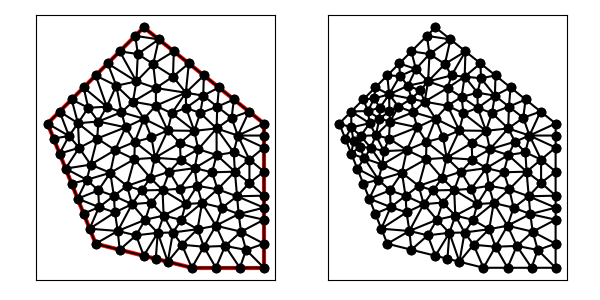

Values plotted in this chart, from the file beside it:
1.300000000000000000e+01, 6.000000000000000000e+00, 1.300000000000000000e+01, 1.200000000000000000e+01, 8.000000000000000000e+00, 1.600000000000000000e+01, 4.000000000000000000e+00, 1.200000000000000000e+01, 6.000000000000000000e+00, 7.000000000000000000e+00, 1.000000000000000000e+01, 6.000000000000000000e+00, 1.000000000000000000e+01, 6.000000000000000000e+00, 1.050000000000000000e+01, 6.875000000000000000e+00, 9.585000078644540622e+00, 6.958499811253104461e+00, 1.002833335954817962e+01, 6.611166603751034820e+00, 0.000000000000000000e+00, 5.000000000000000000e-01
1.300000000000000000e+01, 6.000000000000000000e+00, 1.300000000000000000e+01, 1.200000000000000000e+01, 8.000000000000000000e+00, 1.600000000000000000e+01, 4.000000000000000000e+00, 1.200000000000000000e+01, 6.000000000000000000e+00, 7.000000000000000000e+00, 1.000000000000000000e+01, 6.000000000000000000e+00, 5.691383638455901561e+00, 1.265586553593416319e+01, 5.500000000000000000e+00, 1.350000000000000000e+01, 5.000000000000000000e+00, 1.300000000000000000e+01, 5.397127879485300816e+00, 1.305195517864471988e+01, 1.000000000000000000e+00, 1.844073082741429781e-01
1.300000000000000000e+01, 6.000000000000000000e+00, 1.300000000000000000e+01, 1.200000000000000000e+01, 8.000000000000000000e+00, 1.600000000000000000e+01, 4.000000000000000000e+00, 1.200000000000000000e+01, 6.000000000000000000e+00, 7.000000000000000000e+00, 1.000000000000000000e+01, 6.000000000000000000e+00, 6.607730433695332195e+00, 9.950201202336385720e+00, 5.791050757843148489e+00, 1.029165288478177409e+01, 5.631005308526775721e+00, 9.660525617557292222e+00, 6.009928833355085764e+00, 9.967459901558484603e+00, 0.000000000000000000e+00, 4.445989949158469789e-01
1.300000000000000000e+01, 6.000000000000000000e+00, 1.300000000000000000e+01, 1.200000000000000000e+01, 8.000000000000000000e+00, 1.600000000000000000e+01, 4.000000000000000000e+00, 1.200000000000000000e+01, 6.000000000000000000e+00, 7.000000000000000000e+00, 1.000000000000000000e+01, 6.000000000000000000e+00, 1.300000000000000000e+01, 7.000000000000000000e+00, 1.204687500000000000e+01, 7.500000000000000000e+00, 1.225730846774193594e+01, 6.742691532258064946e+00, 1.243472782258064591e+01, 7.080897177419354982e+00, 1.000000000000000000e+00, 5.000000000000000000e-01
1.300000000000000000e+01, 6.000000000000000000e+00, 1.300000000000000000e+01, 1.200000000000000000e+01, 8.000000000000000000e+00, 1.600000000000000000e+01, 4.000000000000000000e+00, 1.200000000000000000e+01, 6.000000000000000000e+00, 7.000000000000000000e+00, 1.000000000000000000e+01, 6.000000000000000000e+00, 1.225730846774193594e+01, 6.742691532258064946e+00, 1.204687500000000000e+01, 7.500000000000000000e+00, 1.138615842453068439e+01, 6.908515711786557212e+00, 1.189678063075754011e+01, 7.050402414681539831e+00, 0.000000000000000000e+00, 5.000000000000000000e-01
1.300000000000000000e+01, 6.000000000000000000e+00, 1.300000000000000000e+01, 1.200000000000000000e+01, 8.000000000000000000e+00, 1.600000000000000000e+01, 4.000000000000000000e+00, 1.200000000000000000e+01, 6.000000000000000000e+00, 7.000000000000000000e+00, 1.000000000000000000e+01, 6.000000000000000000e+00, 1.188178825849606035e+01, 8.973143866616885234e+00, 1.300000000000000000e+01, 8.500000000000000000e+00, 1.300000000000000000e+01, 9.000000000000000000e+00, 1.262726275283201893e+01, 8.824381288872295670e+00, 1.000000000000000000e+00, 5.000000000000000000e-01
1.300000000000000000e+01, 6.000000000000000000e+00, 1.300000000000000000e+01, 1.200000000000000000e+01, 8.000000000000000000e+00, 1.600000000000000000e+01, 4.000000000000000000e+00, 1.200000000000000000e+01, 6.000000000000000000e+00, 7.000000000000000000e+00, 1.000000000000000000e+01, 6.000000000000000000e+00, 1.107158132179683285e+01, 9.263944531705368135e+00, 1.022310826950004348e+01, 9.409181533249814322e+00, 1.042579597794449064e+01, 8.694768287685150199e+00, 1.057349518974712232e+01, 9.122631450880112070e+00, 0.000000000000000000e+00, 5.000000000000000000e-01
1.300000000000000000e+01, 6.000000000000000000e+00, 1.300000000000000000e+01, 1.200000000000000000e+01, 8.000000000000000000e+00, 1.600000000000000000e+01, 4.000000000000000000e+00, 1.200000000000000000e+01, 6.000000000000000000e+00, 7.000000000000000000e+00, 1.000000000000000000e+01, 6.000000000000000000e+00, 1.138615842453068439e+01, 6.908515711786557212e+00, 1.200000000000000000e+01, 6.000000000000000000e+00, 1.225730846774193594e+01, 6.742691532258064946e+00, 1.188115563075754011e+01, 6.550402414681539831e+00, 0.000000000000000000e+00, 5.000000000000000000e-01
1.300000000000000000e+01, 6.000000000000000000e+00, 1.300000000000000000e+01, 1.200000000000000000e+01, 8.000000000000000000e+00, 1.600000000000000000e+01, 4.000000000000000000e+00, 1.200000000000000000e+01, 6.000000000000000000e+00, 7.000000000000000000e+00, 1.000000000000000000e+01, 6.000000000000000000e+00, 9.585000078644540622e+00, 6.958499811253104461e+00, 1.050000000000000000e+01, 6.875000000000000000e+00, 1.023752919852919518e+01, 7.605340457983317037e+00, 1.010750975905791194e+01, 7.146280089745474129e+00, 0.000000000000000000e+00, 5.000000000000000000e-01
1.300000000000000000e+01, 6.000000000000000000e+00, 1.300000000000000000e+01, 1.200000000000000000e+01, 8.000000000000000000e+00, 1.600000000000000000e+01, 4.000000000000000000e+00, 1.200000000000000000e+01, 6.000000000000000000e+00, 7.000000000000000000e+00, 1.000000000000000000e+01, 6.000000000000000000e+00, 1.300000000000000000e+01, 6.000000000000000000e+00, 1.300000000000000000e+01, 7.000000000000000000e+00, 1.225730846774193594e+01, 6.742691532258064946e+00, 1.275243615591397806e+01, 6.580897177419354982e+00, 1.000000000000000000e+00, 5.000000000000000000e-01
1.300000000000000000e+01, 6.000000000000000000e+00, 1.300000000000000000e+01, 1.200000000000000000e+01, 8.000000000000000000e+00, 1.600000000000000000e+01, 4.000000000000000000e+00, 1.200000000000000000e+01, 6.000000000000000000e+00, 7.000000000000000000e+00, 1.000000000000000000e+01, 6.000000000000000000e+00, 1.300000000000000000e+01, 7.000000000000000000e+00, 1.300000000000000000e+01, 8.000000000000000000e+00, 1.204687500000000000e+01, 7.500000000000000000e+00, 1.268229166666666607e+01, 7.500000000000000000e+00, 1.000000000000000000e+00, 5.000000000000000000e-01
1.300000000000000000e+01, 6.000000000000000000e+00, 1.300000000000000000e+01, 1.200000000000000000e+01, 8.000000000000000000e+00, 1.600000000000000000e+01, 4.000000000000000000e+00, 1.200000000000000000e+01, 6.000000000000000000e+00, 7.000000000000000000e+00, 1.000000000000000000e+01, 6.000000000000000000e+00, 1.225730846774193594e+01, 6.742691532258064946e+00, 1.200000000000000000e+01, 6.000000000000000000e+00, 1.300000000000000000e+01, 6.000000000000000000e+00, 1.241910282258064591e+01, 6.247563844086021057e+00, 1.000000000000000000e+00, 5.000000000000000000e-01
1.300000000000000000e+01, 6.000000000000000000e+00, 1.300000000000000000e+01, 1.200000000000000000e+01, 8.000000000000000000e+00, 1.600000000000000000e+01, 4.000000000000000000e+00, 1.200000000000000000e+01, 6.000000000000000000e+00, 7.000000000000000000e+00, 1.000000000000000000e+01, 6.000000000000000000e+00, 1.050000000000000000e+01, 6.875000000000000000e+00, 1.000000000000000000e+01, 6.000000000000000000e+00, 1.100000000000000000e+01, 6.000000000000000000e+00, 1.050000000000000000e+01, 6.291666666666666963e+00, 0.000000000000000000e+00, 5.000000000000000000e-01
1.300000000000000000e+01, 6.000000000000000000e+00, 1.300000000000000000e+01, 1.200000000000000000e+01, 8.000000000000000000e+00, 1.600000000000000000e+01, 4.000000000000000000e+00, 1.200000000000000000e+01, 6.000000000000000000e+00, 7.000000000000000000e+00, 1.000000000000000000e+01, 6.000000000000000000e+00, 1.100000000000000000e+01, 7.750000000000000000e+00, 1.050000000000000000e+01, 6.875000000000000000e+00, 1.138615842453068439e+01, 6.908515711786557212e+00, 1.096205280817689420e+01, 7.177838570595518775e+00, 0.000000000000000000e+00, 5.000000000000000000e-01
1.300000000000000000e+01, 6.000000000000000000e+00, 1.300000000000000000e+01, 1.200000000000000000e+01, 8.000000000000000000e+00, 1.600000000000000000e+01, 4.000000000000000000e+00, 1.200000000000000000e+01, 6.000000000000000000e+00, 7.000000000000000000e+00, 1.000000000000000000e+01, 6.000000000000000000e+00, 1.023752919852919518e+01, 7.605340457983317037e+00, 1.050000000000000000e+01, 6.875000000000000000e+00, 1.100000000000000000e+01, 7.750000000000000000e+00, 1.057917639950973232e+01, 7.410113485994439309e+00, 0.000000000000000000e+00, 5.000000000000000000e-01
1.300000000000000000e+01, 6.000000000000000000e+00, 1.300000000000000000e+01, 1.200000000000000000e+01, 8.000000000000000000e+00, 1.600000000000000000e+01, 4.000000000000000000e+00, 1.200000000000000000e+01, 6.000000000000000000e+00, 7.000000000000000000e+00, 1.000000000000000000e+01, 6.000000000000000000e+00, 1.100000000000000000e+01, 6.000000000000000000e+00, 1.200000000000000000e+01, 6.000000000000000000e+00, 1.138615842453068439e+01, 6.908515711786557212e+00, 1.146205280817689420e+01, 6.302838570595518775e+00, 0.000000000000000000e+00, 5.000000000000000000e-01
1.300000000000000000e+01, 6.000000000000000000e+00, 1.300000000000000000e+01, 1.200000000000000000e+01, 8.000000000000000000e+00, 1.600000000000000000e+01, 4.000000000000000000e+00, 1.200000000000000000e+01, 6.000000000000000000e+00, 7.000000000000000000e+00, 1.000000000000000000e+01, 6.000000000000000000e+00, 1.100000000000000000e+01, 7.750000000000000000e+00, 1.138615842453068439e+01, 6.908515711786557212e+00, 1.204687500000000000e+01, 7.500000000000000000e+00, 1.147767780817689420e+01, 7.386171903928851812e+00, 0.000000000000000000e+00, 5.000000000000000000e-01
1.300000000000000000e+01, 6.000000000000000000e+00, 1.300000000000000000e+01, 1.200000000000000000e+01, 8.000000000000000000e+00, 1.600000000000000000e+01, 4.000000000000000000e+00, 1.200000000000000000e+01, 6.000000000000000000e+00, 7.000000000000000000e+00, 1.000000000000000000e+01, 6.000000000000000000e+00, 1.100000000000000000e+01, 6.000000000000000000e+00, 1.138615842453068439e+01, 6.908515711786557212e+00, 1.050000000000000000e+01, 6.875000000000000000e+00, 1.096205280817689420e+01, 6.594505237262185737e+00, 0.000000000000000000e+00, 5.000000000000000000e-01
1.300000000000000000e+01, 6.000000000000000000e+00, 1.300000000000000000e+01, 1.200000000000000000e+01, 8.000000000000000000e+00, 1.600000000000000000e+01, 4.000000000000000000e+00, 1.200000000000000000e+01, 6.000000000000000000e+00, 7.000000000000000000e+00, 1.000000000000000000e+01, 6.000000000000000000e+00, 8.781088261938265305e+00, 9.236494087617234783e+00, 8.275786609643883907e+00, 9.737428162308345847e+00, 7.912241649513640951e+00, 9.216539929445563217e+00, 8.323038840365263979e+00, 9.396820726457047357e+00, 0.000000000000000000e+00, 5.000000000000000000e-01
1.300000000000000000e+01, 6.000000000000000000e+00, 1.300000000000000000e+01, 1.200000000000000000e+01, 8.000000000000000000e+00, 1.600000000000000000e+01, 4.000000000000000000e+00, 1.200000000000000000e+01, 6.000000000000000000e+00, 7.000000000000000000e+00, 1.000000000000000000e+01, 6.000000000000000000e+00, 7.000000000000000000e+00, 6.750000000000000000e+00, 6.917656690264218255e+00, 7.530242064400565205e+00, 6.000000000000000000e+00, 7.000000000000000000e+00, 6.639218896754738530e+00, 7.093414021466855068e+00, 0.000000000000000000e+00, 5.000000000000000000e-01
1.300000000000000000e+01, 6.000000000000000000e+00, 1.300000000000000000e+01, 1.200000000000000000e+01, 8.000000000000000000e+00, 1.600000000000000000e+01, 4.000000000000000000e+00, 1.200000000000000000e+01, 6.000000000000000000e+00, 7.000000000000000000e+00, 1.000000000000000000e+01, 6.000000000000000000e+00, 7.627703098493485712e+00, 1.123543652503813561e+01, 8.466778677820141041e+00, 1.057458073311774172e+01, 8.322424245786631758e+00, 1.142102281316297763e+01, 8.138968674033419504e+00, 1.107701335710628676e+01, 0.000000000000000000e+00, 4.990415099229088547e-01
1.300000000000000000e+01, 6.000000000000000000e+00, 1.300000000000000000e+01, 1.200000000000000000e+01, 8.000000000000000000e+00, 1.600000000000000000e+01, 4.000000000000000000e+00, 1.200000000000000000e+01, 6.000000000000000000e+00, 7.000000000000000000e+00, 1.000000000000000000e+01, 6.000000000000000000e+00, 8.000000000000000000e+00, 6.500000000000000000e+00, 8.582853426813178643e+00, 7.453982804439108101e+00, 7.681204487469600828e+00, 7.349817949878403311e+00, 8.088019304760926786e+00, 7.101266918105836545e+00, 0.000000000000000000e+00, 5.000000000000000000e-01
1.300000000000000000e+01, 6.000000000000000000e+00, 1.300000000000000000e+01, 1.200000000000000000e+01, 8.000000000000000000e+00, 1.600000000000000000e+01, 4.000000000000000000e+00, 1.200000000000000000e+01, 6.000000000000000000e+00, 7.000000000000000000e+00, 1.000000000000000000e+01, 6.000000000000000000e+00, 8.582853426813178643e+00, 7.453982804439108101e+00, 8.500000000000000000e+00, 6.375000000000000000e+00, 9.000000000000000000e+00, 6.250000000000000000e+00, 8.694284475604392881e+00, 6.692994268146368775e+00, 0.000000000000000000e+00, 5.000000000000000000e-01
1.300000000000000000e+01, 6.000000000000000000e+00, 1.300000000000000000e+01, 1.200000000000000000e+01, 8.000000000000000000e+00, 1.600000000000000000e+01, 4.000000000000000000e+00, 1.200000000000000000e+01, 6.000000000000000000e+00, 7.000000000000000000e+00, 1.000000000000000000e+01, 6.000000000000000000e+00, 1.023752919852919518e+01, 7.605340457983317037e+00, 1.100000000000000000e+01, 7.750000000000000000e+00, 1.042579597794449064e+01, 8.694768287685150199e+00, 1.055444172549122861e+01, 8.016702915222822412e+00, 0.000000000000000000e+00, 5.000000000000000000e-01
1.300000000000000000e+01, 6.000000000000000000e+00, 1.300000000000000000e+01, 1.200000000000000000e+01, 8.000000000000000000e+00, 1.600000000000000000e+01, 4.000000000000000000e+00, 1.200000000000000000e+01, 6.000000000000000000e+00, 7.000000000000000000e+00, 1.000000000000000000e+01, 6.000000000000000000e+00, 9.000000000000000000e+00, 6.250000000000000000e+00, 1.000000000000000000e+01, 6.000000000000000000e+00, 9.585000078644540622e+00, 6.958499811253104461e+00, 9.528333359548179615e+00, 6.402833270417701783e+00, 0.000000000000000000e+00, 5.000000000000000000e-01
1.300000000000000000e+01, 6.000000000000000000e+00, 1.300000000000000000e+01, 1.200000000000000000e+01, 8.000000000000000000e+00, 1.600000000000000000e+01, 4.000000000000000000e+00, 1.200000000000000000e+01, 6.000000000000000000e+00, 7.000000000000000000e+00, 1.000000000000000000e+01, 6.000000000000000000e+00, 9.563709807030161159e+00, 7.990380110268479719e+00, 9.212842122726474514e+00, 7.466981047028661500e+00, 1.023752919852919518e+01, 7.605340457983317037e+00, 9.671360376095277545e+00, 7.687567205093486677e+00, 0.000000000000000000e+00, 5.000000000000000000e-01
1.300000000000000000e+01, 6.000000000000000000e+00, 1.300000000000000000e+01, 1.200000000000000000e+01, 8.000000000000000000e+00, 1.600000000000000000e+01, 4.000000000000000000e+00, 1.200000000000000000e+01, 6.000000000000000000e+00, 7.000000000000000000e+00, 1.000000000000000000e+01, 6.000000000000000000e+00, 9.585000078644540622e+00, 6.958499811253104461e+00, 9.212842122726474514e+00, 7.466981047028661500e+00, 9.000000000000000000e+00, 6.250000000000000000e+00, 9.265947400457005045e+00, 6.891826952760588654e+00, 0.000000000000000000e+00, 5.000000000000000000e-01
1.300000000000000000e+01, 6.000000000000000000e+00, 1.300000000000000000e+01, 1.200000000000000000e+01, 8.000000000000000000e+00, 1.600000000000000000e+01, 4.000000000000000000e+00, 1.200000000000000000e+01, 6.000000000000000000e+00, 7.000000000000000000e+00, 1.000000000000000000e+01, 6.000000000000000000e+00, 1.023752919852919518e+01, 7.605340457983317037e+00, 9.212842122726474514e+00, 7.466981047028661500e+00, 9.585000078644540622e+00, 6.958499811253104461e+00, 9.678457133300069515e+00, 7.343607105421694037e+00, 0.000000000000000000e+00, 5.000000000000000000e-01
1.300000000000000000e+01, 6.000000000000000000e+00, 1.300000000000000000e+01, 1.200000000000000000e+01, 8.000000000000000000e+00, 1.600000000000000000e+01, 4.000000000000000000e+00, 1.200000000000000000e+01, 6.000000000000000000e+00, 7.000000000000000000e+00, 1.000000000000000000e+01, 6.000000000000000000e+00, 8.828060390377110878e+00, 8.170593114174041105e+00, 8.582853426813178643e+00, 7.453982804439108101e+00, 9.212842122726474514e+00, 7.466981047028661500e+00, 8.874585313305589196e+00, 7.697185655213936606e+00, 0.000000000000000000e+00, 5.000000000000000000e-01
1.300000000000000000e+01, 6.000000000000000000e+00, 1.300000000000000000e+01, 1.200000000000000000e+01, 8.000000000000000000e+00, 1.600000000000000000e+01, 4.000000000000000000e+00, 1.200000000000000000e+01, 6.000000000000000000e+00, 7.000000000000000000e+00, 1.000000000000000000e+01, 6.000000000000000000e+00, 6.917656690264218255e+00, 7.530242064400565205e+00, 7.000000000000000000e+00, 6.750000000000000000e+00, 7.681204487469600828e+00, 7.349817949878403311e+00, 7.199620392577940287e+00, 7.210020004759655876e+00, 0.000000000000000000e+00, 5.000000000000000000e-01
1.300000000000000000e+01, 6.000000000000000000e+00, 1.300000000000000000e+01, 1.200000000000000000e+01, 8.000000000000000000e+00, 1.600000000000000000e+01, 4.000000000000000000e+00, 1.200000000000000000e+01, 6.000000000000000000e+00, 7.000000000000000000e+00, 1.000000000000000000e+01, 6.000000000000000000e+00, 8.828060390377110878e+00, 8.170593114174041105e+00, 9.212842122726474514e+00, 7.466981047028661500e+00, 9.563709807030161159e+00, 7.990380110268479719e+00, 9.201537440044582183e+00, 7.875984757157060479e+00, 0.000000000000000000e+00, 5.000000000000000000e-01
1.300000000000000000e+01, 6.000000000000000000e+00, 1.300000000000000000e+01, 1.200000000000000000e+01, 8.000000000000000000e+00, 1.600000000000000000e+01, 4.000000000000000000e+00, 1.200000000000000000e+01, 6.000000000000000000e+00, 7.000000000000000000e+00, 1.000000000000000000e+01, 6.000000000000000000e+00, 8.582853426813178643e+00, 7.453982804439108101e+00, 8.000000000000000000e+00, 6.500000000000000000e+00, 8.500000000000000000e+00, 6.375000000000000000e+00, 8.360951142271060732e+00, 6.776327601479702700e+00, 0.000000000000000000e+00, 5.000000000000000000e-01
1.300000000000000000e+01, 6.000000000000000000e+00, 1.300000000000000000e+01, 1.200000000000000000e+01, 8.000000000000000000e+00, 1.600000000000000000e+01, 4.000000000000000000e+00, 1.200000000000000000e+01, 6.000000000000000000e+00, 7.000000000000000000e+00, 1.000000000000000000e+01, 6.000000000000000000e+00, 9.000000000000000000e+00, 6.250000000000000000e+00, 9.212842122726474514e+00, 7.466981047028661500e+00, 8.582853426813178643e+00, 7.453982804439108101e+00, 8.931898516513216535e+00, 7.056987950489255645e+00, 0.000000000000000000e+00, 5.000000000000000000e-01
1.300000000000000000e+01, 6.000000000000000000e+00, 1.300000000000000000e+01, 1.200000000000000000e+01, 8.000000000000000000e+00, 1.600000000000000000e+01, 4.000000000000000000e+00, 1.200000000000000000e+01, 6.000000000000000000e+00, 7.000000000000000000e+00, 1.000000000000000000e+01, 6.000000000000000000e+00, 9.563709807030161159e+00, 7.990380110268479719e+00, 9.743687702005006557e+00, 8.649847710446822546e+00, 8.828060390377110878e+00, 8.170593114174041105e+00, 9.378485966470760715e+00, 8.270273644963113568e+00, 0.000000000000000000e+00, 5.000000000000000000e-01
1.300000000000000000e+01, 6.000000000000000000e+00, 1.300000000000000000e+01, 1.200000000000000000e+01, 8.000000000000000000e+00, 1.600000000000000000e+01, 4.000000000000000000e+00, 1.200000000000000000e+01, 6.000000000000000000e+00, 7.000000000000000000e+00, 1.000000000000000000e+01, 6.000000000000000000e+00, 8.063127346411425478e+00, 7.998311369097804047e+00, 8.828060390377110878e+00, 8.170593114174041105e+00, 8.299316406250000000e+00, 8.712890625000000000e+00, 8.396834714346178785e+00, 8.293931702757282309e+00, 0.000000000000000000e+00, 5.000000000000000000e-01
1.300000000000000000e+01, 6.000000000000000000e+00, 1.300000000000000000e+01, 1.200000000000000000e+01, 8.000000000000000000e+00, 1.600000000000000000e+01, 4.000000000000000000e+00, 1.200000000000000000e+01, 6.000000000000000000e+00, 7.000000000000000000e+00, 1.000000000000000000e+01, 6.000000000000000000e+00, 8.582853426813178643e+00, 7.453982804439108101e+00, 8.063127346411425478e+00, 7.998311369097804047e+00, 7.681204487469600828e+00, 7.349817949878403311e+00, 8.109061753564734687e+00, 7.600704041138438782e+00, 0.000000000000000000e+00, 5.000000000000000000e-01
1.300000000000000000e+01, 6.000000000000000000e+00, 1.300000000000000000e+01, 1.200000000000000000e+01, 8.000000000000000000e+00, 1.600000000000000000e+01, 4.000000000000000000e+00, 1.200000000000000000e+01, 6.000000000000000000e+00, 7.000000000000000000e+00, 1.000000000000000000e+01, 6.000000000000000000e+00, 7.000000000000000000e+00, 6.750000000000000000e+00, 8.000000000000000000e+00, 6.500000000000000000e+00, 7.681204487469600828e+00, 7.349817949878403311e+00, 7.560401495823199980e+00, 6.866605983292800808e+00, 0.000000000000000000e+00, 5.000000000000000000e-01
1.300000000000000000e+01, 6.000000000000000000e+00, 1.300000000000000000e+01, 1.200000000000000000e+01, 8.000000000000000000e+00, 1.600000000000000000e+01, 4.000000000000000000e+00, 1.200000000000000000e+01, 6.000000000000000000e+00, 7.000000000000000000e+00, 1.000000000000000000e+01, 6.000000000000000000e+00, 8.063127346411425478e+00, 7.998311369097804047e+00, 7.512776525501033476e+00, 8.644185185584738917e+00, 6.917656690264218255e+00, 7.530242064400565205e+00, 7.497853520725558774e+00, 8.057579539694369686e+00, 0.000000000000000000e+00, 5.000000000000000000e-01
1.300000000000000000e+01, 6.000000000000000000e+00, 1.300000000000000000e+01, 1.200000000000000000e+01, 8.000000000000000000e+00, 1.600000000000000000e+01, 4.000000000000000000e+00, 1.200000000000000000e+01, 6.000000000000000000e+00, 7.000000000000000000e+00, 1.000000000000000000e+01, 6.000000000000000000e+00, 8.828060390377110878e+00, 8.170593114174041105e+00, 8.063127346411425478e+00, 7.998311369097804047e+00, 8.582853426813178643e+00, 7.453982804439108101e+00, 8.491347054533905592e+00, 7.874295762570317159e+00, 0.000000000000000000e+00, 5.000000000000000000e-01
1.300000000000000000e+01, 6.000000000000000000e+00, 1.300000000000000000e+01, 1.200000000000000000e+01, 8.000000000000000000e+00, 1.600000000000000000e+01, 4.000000000000000000e+00, 1.200000000000000000e+01, 6.000000000000000000e+00, 7.000000000000000000e+00, 1.000000000000000000e+01, 6.000000000000000000e+00, 6.139126652643420279e+00, 8.523973502344279751e+00, 6.109263783433418027e+00, 9.218705513373366855e+00, 5.250000000000000000e+00, 8.875000000000000000e+00, 5.832796812025613065e+00, 8.872559671905882794e+00, 0.000000000000000000e+00, 5.000000000000000000e-01
1.300000000000000000e+01, 6.000000000000000000e+00, 1.300000000000000000e+01, 1.200000000000000000e+01, 8.000000000000000000e+00, 1.600000000000000000e+01, 4.000000000000000000e+00, 1.200000000000000000e+01, 6.000000000000000000e+00, 7.000000000000000000e+00, 1.000000000000000000e+01, 6.000000000000000000e+00, 8.299316406250000000e+00, 8.712890625000000000e+00, 7.512776525501033476e+00, 8.644185185584738917e+00, 8.063127346411425478e+00, 7.998311369097804047e+00, 7.958406759387486318e+00, 8.451795726560847655e+00, 0.000000000000000000e+00, 5.000000000000000000e-01
1.300000000000000000e+01, 6.000000000000000000e+00, 1.300000000000000000e+01, 1.200000000000000000e+01, 8.000000000000000000e+00, 1.600000000000000000e+01, 4.000000000000000000e+00, 1.200000000000000000e+01, 6.000000000000000000e+00, 7.000000000000000000e+00, 1.000000000000000000e+01, 6.000000000000000000e+00, 5.631005308526775721e+00, 9.660525617557292222e+00, 5.791050757843148489e+00, 1.029165288478177409e+01, 4.750000000000000000e+00, 1.012500000000000000e+01, 5.390685355456642291e+00, 1.002572616744635603e+01, 0.000000000000000000e+00, 3.265708937765274822e-01
1.300000000000000000e+01, 6.000000000000000000e+00, 1.300000000000000000e+01, 1.200000000000000000e+01, 8.000000000000000000e+00, 1.600000000000000000e+01, 4.000000000000000000e+00, 1.200000000000000000e+01, 6.000000000000000000e+00, 7.000000000000000000e+00, 1.000000000000000000e+01, 6.000000000000000000e+00, 6.917656690264218255e+00, 7.530242064400565205e+00, 5.750000000000000000e+00, 7.625000000000000000e+00, 6.000000000000000000e+00, 7.000000000000000000e+00, 6.222552230088072456e+00, 7.385080688133521143e+00, 0.000000000000000000e+00, 5.000000000000000000e-01
1.300000000000000000e+01, 6.000000000000000000e+00, 1.300000000000000000e+01, 1.200000000000000000e+01, 8.000000000000000000e+00, 1.600000000000000000e+01, 4.000000000000000000e+00, 1.200000000000000000e+01, 6.000000000000000000e+00, 7.000000000000000000e+00, 1.000000000000000000e+01, 6.000000000000000000e+00, 6.139126652643420279e+00, 8.523973502344279751e+00, 5.250000000000000000e+00, 8.875000000000000000e+00, 5.500000000000000000e+00, 8.250000000000000000e+00, 5.629708884214473130e+00, 8.549657834114759325e+00, 0.000000000000000000e+00, 4.010547731891764278e-01
1.300000000000000000e+01, 6.000000000000000000e+00, 1.300000000000000000e+01, 1.200000000000000000e+01, 8.000000000000000000e+00, 1.600000000000000000e+01, 4.000000000000000000e+00, 1.200000000000000000e+01, 6.000000000000000000e+00, 7.000000000000000000e+00, 1.000000000000000000e+01, 6.000000000000000000e+00, 8.063127346411425478e+00, 7.998311369097804047e+00, 6.917656690264218255e+00, 7.530242064400565205e+00, 7.681204487469600828e+00, 7.349817949878403311e+00, 7.553996174715081224e+00, 7.626123794458924188e+00, 0.000000000000000000e+00, 5.000000000000000000e-01
1.300000000000000000e+01, 6.000000000000000000e+00, 1.300000000000000000e+01, 1.200000000000000000e+01, 8.000000000000000000e+00, 1.600000000000000000e+01, 4.000000000000000000e+00, 1.200000000000000000e+01, 6.000000000000000000e+00, 7.000000000000000000e+00, 1.000000000000000000e+01, 6.000000000000000000e+00, 6.139126652643420279e+00, 8.523973502344279751e+00, 5.750000000000000000e+00, 7.625000000000000000e+00, 6.799405764993122325e+00, 8.305854608388107962e+00, 6.229510805878846647e+00, 8.151609370244129238e+00, 0.000000000000000000e+00, 5.000000000000000000e-01
1.300000000000000000e+01, 6.000000000000000000e+00, 1.300000000000000000e+01, 1.200000000000000000e+01, 8.000000000000000000e+00, 1.600000000000000000e+01, 4.000000000000000000e+00, 1.200000000000000000e+01, 6.000000000000000000e+00, 7.000000000000000000e+00, 1.000000000000000000e+01, 6.000000000000000000e+00, 7.305996425529997396e+00, 9.406161177115844652e+00, 6.757861047728762394e+00, 8.991754800638810607e+00, 7.512776525501033476e+00, 8.644185185584738917e+00, 7.192211332919931976e+00, 9.014033721113131392e+00, 0.000000000000000000e+00, 5.000000000000000000e-01
1.300000000000000000e+01, 6.000000000000000000e+00, 1.300000000000000000e+01, 1.200000000000000000e+01, 8.000000000000000000e+00, 1.600000000000000000e+01, 4.000000000000000000e+00, 1.200000000000000000e+01, 6.000000000000000000e+00, 7.000000000000000000e+00, 1.000000000000000000e+01, 6.000000000000000000e+00, 6.799405764993122325e+00, 8.305854608388107962e+00, 5.750000000000000000e+00, 7.625000000000000000e+00, 6.917656690264218255e+00, 7.530242064400565205e+00, 6.489020818419113823e+00, 7.820365557596224981e+00, 0.000000000000000000e+00, 5.000000000000000000e-01
1.300000000000000000e+01, 6.000000000000000000e+00, 1.300000000000000000e+01, 1.200000000000000000e+01, 8.000000000000000000e+00, 1.600000000000000000e+01, 4.000000000000000000e+00, 1.200000000000000000e+01, 6.000000000000000000e+00, 7.000000000000000000e+00, 1.000000000000000000e+01, 6.000000000000000000e+00, 6.757861047728762394e+00, 8.991754800638810607e+00, 6.109263783433418027e+00, 9.218705513373366855e+00, 6.139126652643420279e+00, 8.523973502344279751e+00, 6.335417161268533270e+00, 8.911477938785486330e+00, 0.000000000000000000e+00, 5.000000000000000000e-01
1.300000000000000000e+01, 6.000000000000000000e+00, 1.300000000000000000e+01, 1.200000000000000000e+01, 8.000000000000000000e+00, 1.600000000000000000e+01, 4.000000000000000000e+00, 1.200000000000000000e+01, 6.000000000000000000e+00, 7.000000000000000000e+00, 1.000000000000000000e+01, 6.000000000000000000e+00, 5.750000000000000000e+00, 7.625000000000000000e+00, 6.139126652643420279e+00, 8.523973502344279751e+00, 5.500000000000000000e+00, 8.250000000000000000e+00, 5.796375550881140093e+00, 8.132991167448093250e+00, 0.000000000000000000e+00, 4.010547731891764278e-01
1.300000000000000000e+01, 6.000000000000000000e+00, 1.300000000000000000e+01, 1.200000000000000000e+01, 8.000000000000000000e+00, 1.600000000000000000e+01, 4.000000000000000000e+00, 1.200000000000000000e+01, 6.000000000000000000e+00, 7.000000000000000000e+00, 1.000000000000000000e+01, 6.000000000000000000e+00, 5.631005308526775721e+00, 9.660525617557292222e+00, 5.250000000000000000e+00, 8.875000000000000000e+00, 6.109263783433418027e+00, 9.218705513373366855e+00, 5.663423030653397916e+00, 9.251410376976885175e+00, 0.000000000000000000e+00, 5.000000000000000000e-01
1.300000000000000000e+01, 6.000000000000000000e+00, 1.300000000000000000e+01, 1.200000000000000000e+01, 8.000000000000000000e+00, 1.600000000000000000e+01, 4.000000000000000000e+00, 1.200000000000000000e+01, 6.000000000000000000e+00, 7.000000000000000000e+00, 1.000000000000000000e+01, 6.000000000000000000e+00, 6.757861047728762394e+00, 8.991754800638810607e+00, 6.139126652643420279e+00, 8.523973502344279751e+00, 6.799405764993122325e+00, 8.305854608388107962e+00, 6.565464488455101666e+00, 8.607194303790400625e+00, 0.000000000000000000e+00, 5.000000000000000000e-01
1.300000000000000000e+01, 6.000000000000000000e+00, 1.300000000000000000e+01, 1.200000000000000000e+01, 8.000000000000000000e+00, 1.600000000000000000e+01, 4.000000000000000000e+00, 1.200000000000000000e+01, 6.000000000000000000e+00, 7.000000000000000000e+00, 1.000000000000000000e+01, 6.000000000000000000e+00, 8.466778677820141041e+00, 1.057458073311774172e+01, 9.064550947280300974e+00, 9.997838837628714614e+00, 9.531768062590389334e+00, 1.050129850072007542e+01, 9.021032562563609858e+00, 1.035790602382217607e+01, 0.000000000000000000e+00, 5.000000000000000000e-01
1.300000000000000000e+01, 6.000000000000000000e+00, 1.300000000000000000e+01, 1.200000000000000000e+01, 8.000000000000000000e+00, 1.600000000000000000e+01, 4.000000000000000000e+00, 1.200000000000000000e+01, 6.000000000000000000e+00, 7.000000000000000000e+00, 1.000000000000000000e+01, 6.000000000000000000e+00, 5.000000000000000000e+00, 9.500000000000000000e+00, 5.631005308526775721e+00, 9.660525617557292222e+00, 4.750000000000000000e+00, 1.012500000000000000e+01, 5.127001769508924944e+00, 9.761841872519097407e+00, 0.000000000000000000e+00, 2.873621566517170489e-01
1.300000000000000000e+01, 6.000000000000000000e+00, 1.300000000000000000e+01, 1.200000000000000000e+01, 8.000000000000000000e+00, 1.600000000000000000e+01, 4.000000000000000000e+00, 1.200000000000000000e+01, 6.000000000000000000e+00, 7.000000000000000000e+00, 1.000000000000000000e+01, 6.000000000000000000e+00, 7.512776525501033476e+00, 8.644185185584738917e+00, 6.757861047728762394e+00, 8.991754800638810607e+00, 6.799405764993122325e+00, 8.305854608388107962e+00, 7.023347779407639102e+00, 8.647264864870551904e+00, 0.000000000000000000e+00, 5.000000000000000000e-01
1.300000000000000000e+01, 6.000000000000000000e+00, 1.300000000000000000e+01, 1.200000000000000000e+01, 8.000000000000000000e+00, 1.600000000000000000e+01, 4.000000000000000000e+00, 1.200000000000000000e+01, 6.000000000000000000e+00, 7.000000000000000000e+00, 1.000000000000000000e+01, 6.000000000000000000e+00, 6.859005286209247210e+00, 1.357269167300136736e+01, 7.071231493714313032e+00, 1.247034906894264594e+01, 7.551563446755519493e+00, 1.290872956390284010e+01, 7.160600075559693245e+00, 1.298392343528228388e+01, 0.000000000000000000e+00, 2.199497018803691362e-01
1.300000000000000000e+01, 6.000000000000000000e+00, 1.300000000000000000e+01, 1.200000000000000000e+01, 8.000000000000000000e+00, 1.600000000000000000e+01, 4.000000000000000000e+00, 1.200000000000000000e+01, 6.000000000000000000e+00, 7.000000000000000000e+00, 1.000000000000000000e+01, 6.000000000000000000e+00, 6.607730433695332195e+00, 9.950201202336385720e+00, 6.757861047728762394e+00, 8.991754800638810607e+00, 7.305996425529997396e+00, 9.406161177115844652e+00, 6.890529302318030069e+00, 9.449372393363679734e+00, 0.000000000000000000e+00, 5.000000000000000000e-01
1.300000000000000000e+01, 6.000000000000000000e+00, 1.300000000000000000e+01, 1.200000000000000000e+01, 8.000000000000000000e+00, 1.600000000000000000e+01, 4.000000000000000000e+00, 1.200000000000000000e+01, 6.000000000000000000e+00, 7.000000000000000000e+00, 1.000000000000000000e+01, 6.000000000000000000e+00, 1.023752919852919518e+01, 7.605340457983317037e+00, 1.042579597794449064e+01, 8.694768287685150199e+00, 9.563709807030161159e+00, 7.990380110268479719e+00, 1.007567832783461448e+01, 8.096829618645648097e+00, 0.000000000000000000e+00, 5.000000000000000000e-01
1.300000000000000000e+01, 6.000000000000000000e+00, 1.300000000000000000e+01, 1.200000000000000000e+01, 8.000000000000000000e+00, 1.600000000000000000e+01, 4.000000000000000000e+00, 1.200000000000000000e+01, 6.000000000000000000e+00, 7.000000000000000000e+00, 1.000000000000000000e+01, 6.000000000000000000e+00, 4.889753542859721414e+00, 1.148271126673838971e+01, 4.500000000000000000e+00, 1.250000000000000000e+01, 4.000000000000000000e+00, 1.200000000000000000e+01, 4.463251180953240471e+00, 1.199423708891279716e+01, 1.000000000000000000e+00, 2.747357497324208198e-01
1.300000000000000000e+01, 6.000000000000000000e+00, 1.300000000000000000e+01, 1.200000000000000000e+01, 8.000000000000000000e+00, 1.600000000000000000e+01, 4.000000000000000000e+00, 1.200000000000000000e+01, 6.000000000000000000e+00, 7.000000000000000000e+00, 1.000000000000000000e+01, 6.000000000000000000e+00, 6.109263783433418027e+00, 9.218705513373366855e+00, 6.757861047728762394e+00, 8.991754800638810607e+00, 6.607730433695332195e+00, 9.950201202336385720e+00, 6.491618421619169688e+00, 9.386887172116187728e+00, 0.000000000000000000e+00, 5.000000000000000000e-01
1.300000000000000000e+01, 6.000000000000000000e+00, 1.300000000000000000e+01, 1.200000000000000000e+01, 8.000000000000000000e+00, 1.600000000000000000e+01, 4.000000000000000000e+00, 1.200000000000000000e+01, 6.000000000000000000e+00, 7.000000000000000000e+00, 1.000000000000000000e+01, 6.000000000000000000e+00, 4.889753542859721414e+00, 1.148271126673838971e+01, 4.500000000000000000e+00, 1.075000000000000000e+01, 5.312218629896691802e+00, 1.099036021025653476e+01, 4.900657390918804701e+00, 1.107435715899830875e+01, 0.000000000000000000e+00, 1.677715627960902900e-01
... 137 more rows
